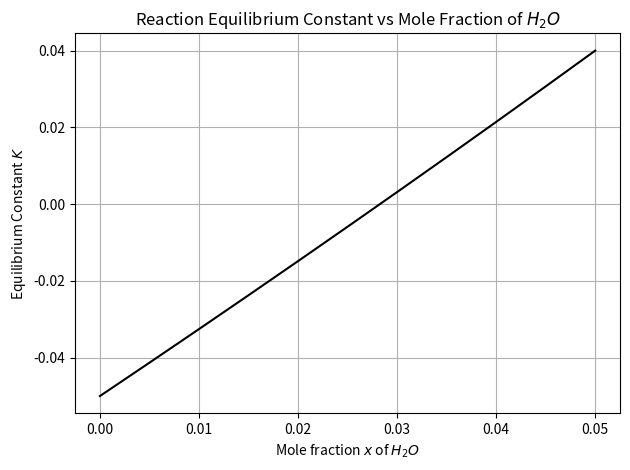

Here is the Python script that generated this plot:
#!/usr/bin/env python3
# -*- coding: utf-8 -*-
"""
[chapra_06_014.py]
[redacted]
[redacted]

I understand and have adhered to all the tenets of the Duke Community Standard 
in creating this code.
[redacted]
"""

import numpy as np
import scipy.optimize as opt
import matplotlib.pyplot as plt 

def fun(x):
    return -0.05+ (x/(1-x)) * np.sqrt((2*3)/(2+x))

x  = np.linspace(0,0.05, 1000)
K = fun(x)

fig = plt.figure(num=1, clear=True)
ax = fig.add_subplot(1, 1, 1)
ax.grid(True)
ax.plot(x,K, 'k-')
ax.set(ylabel = 'Equilibrium Constant $K$', xlabel = 'Mole fraction $x$ of $H_2O$', title = "Reaction Equilibrium Constant vs Mole Fraction of $H_2O$")
fig.tight_layout()
fig.savefig('chapra_6_014_plot.png')

r1 = opt.brentq(lambda xi: fun(xi), 0.01, 0.04)
print("X when K=0.05: " + str(r1))

